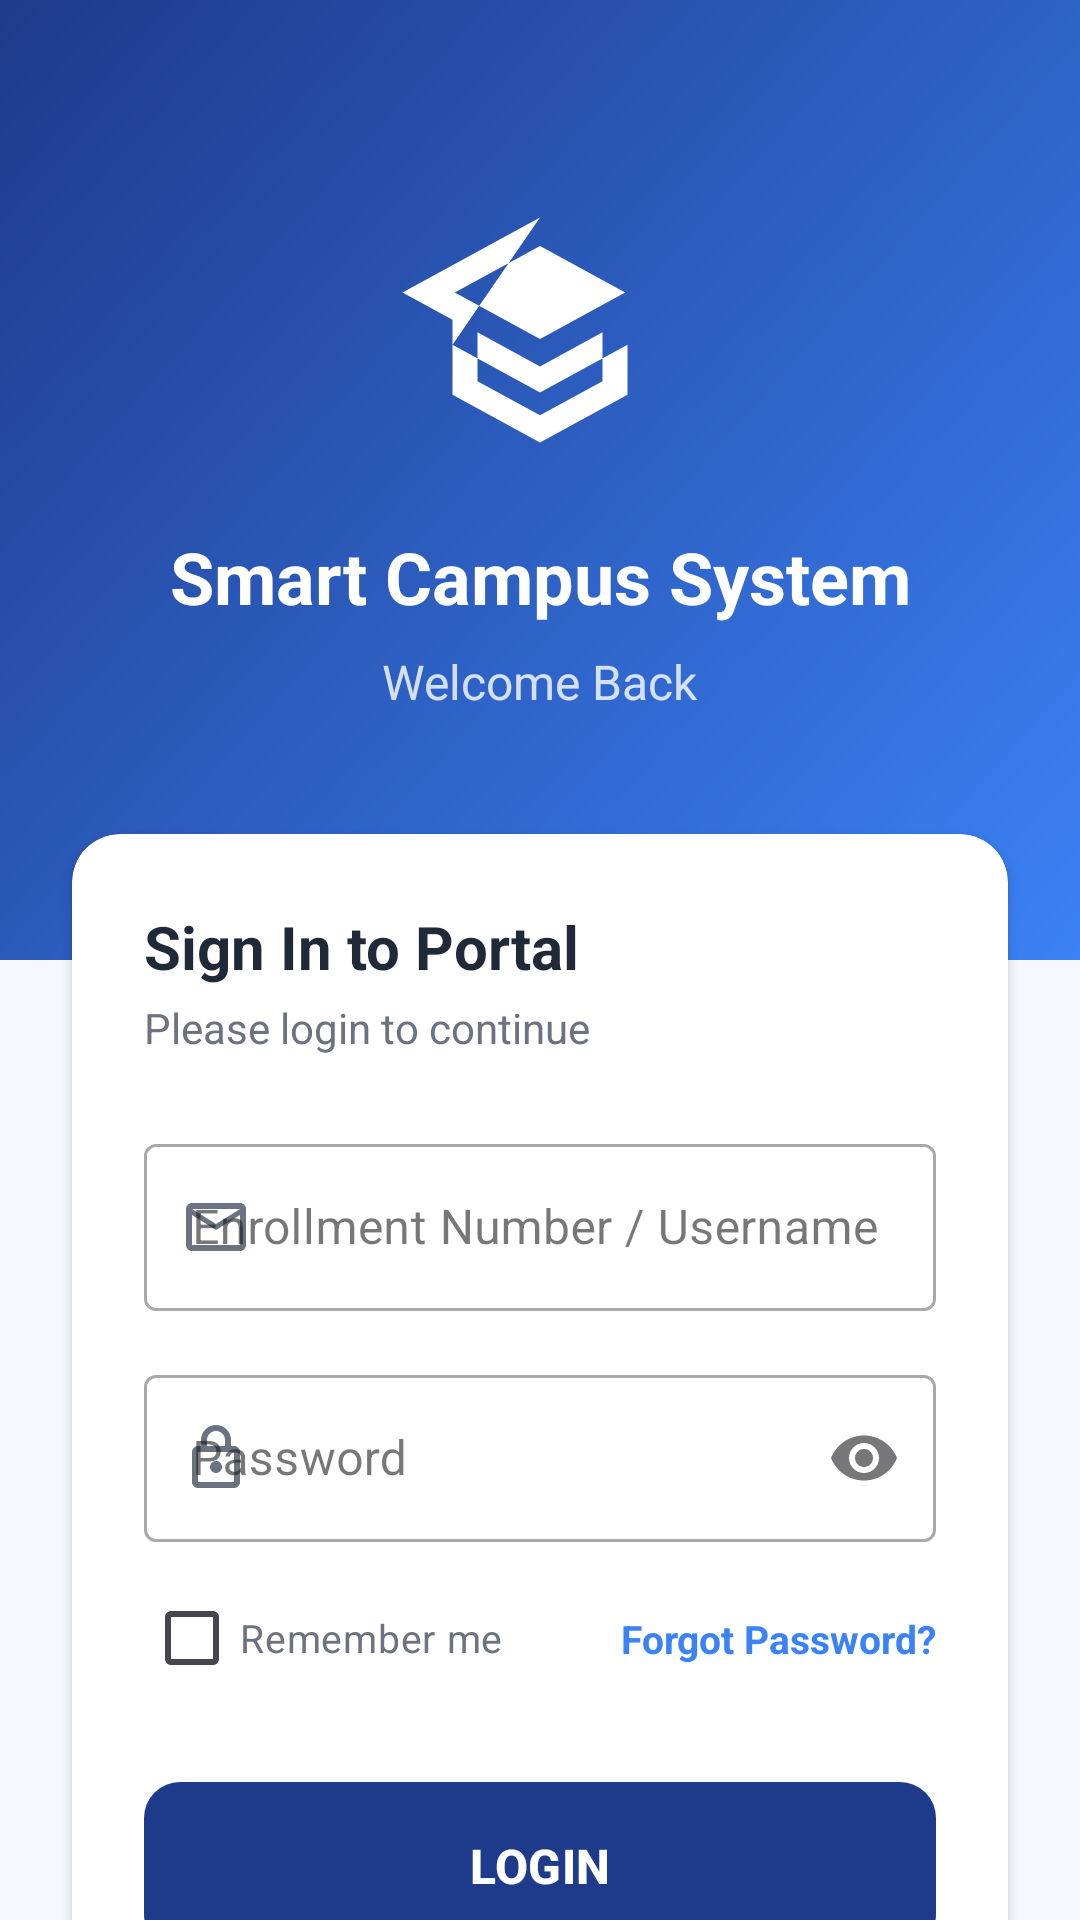

Reconstruct the res/layout file that produces this screen, plus the resources it refers to.
<!-- AndroidManifest.xml: application theme Theme.MyCampus -->
<!-- res/layout/activity_main.xml -->
<?xml version="1.0" encoding="utf-8"?>
<androidx.constraintlayout.widget.ConstraintLayout xmlns:android="http://schemas.android.com/apk/res/android"
    xmlns:app="http://schemas.android.com/apk/res-auto"
    xmlns:tools="http://schemas.android.com/tools"
    android:id="@+id/main"
    android:layout_width="match_parent"
    android:layout_height="match_parent"
    android:background="@color/background"
    tools:context=".MainActivity">

    
    <View
        android:id="@+id/headerBackground"
        android:layout_width="match_parent"
        android:layout_height="320dp"
        android:background="@drawable/bg_login_gradient"
        app:layout_constraintTop_toTopOf="parent" />

    <androidx.core.widget.NestedScrollView
        android:layout_width="match_parent"
        android:layout_height="match_parent"
        android:fillViewport="true">

        <androidx.constraintlayout.widget.ConstraintLayout
            android:layout_width="match_parent"
            android:layout_height="wrap_content"
            android:paddingBottom="40dp">

            
            <ImageView
                android:id="@+id/ivLogo"
                android:layout_width="100dp"
                android:layout_height="100dp"
                android:layout_marginTop="60dp"
                android:src="@drawable/college_logo"
                android:contentDescription="@string/content_desc_logo"
                app:layout_constraintEnd_toEndOf="parent"
                app:layout_constraintStart_toStartOf="parent"
                app:layout_constraintTop_toTopOf="parent"
                app:tint="@color/white" />

            <TextView
                android:id="@+id/tvAppTitle"
                android:layout_width="wrap_content"
                android:layout_height="wrap_content"
                android:layout_marginTop="16dp"
                android:text="@string/title_smart_campus"
                android:textColor="@color/white"
                android:textSize="24sp"
                android:textStyle="bold"
                app:layout_constraintEnd_toEndOf="parent"
                app:layout_constraintStart_toStartOf="parent"
                app:layout_constraintTop_toBottomOf="@id/ivLogo" />

            <TextView
                android:id="@+id/tvWelcome"
                android:layout_width="wrap_content"
                android:layout_height="wrap_content"
                android:layout_marginTop="8dp"
                android:text="@string/welcome_back"
                android:textColor="@color/white"
                android:alpha="0.8"
                android:textSize="16sp"
                app:layout_constraintEnd_toEndOf="parent"
                app:layout_constraintStart_toStartOf="parent"
                app:layout_constraintTop_toBottomOf="@id/tvAppTitle" />

            
            <com.google.android.material.card.MaterialCardView
                android:id="@+id/cvLogin"
                android:layout_width="match_parent"
                android:layout_height="wrap_content"
                android:layout_marginHorizontal="24dp"
                android:layout_marginTop="40dp"
                app:layout_constraintTop_toBottomOf="@id/tvWelcome">

                <LinearLayout
                    android:layout_width="match_parent"
                    android:layout_height="wrap_content"
                    android:orientation="vertical"
                    android:padding="24dp">

                    <TextView
                        android:layout_width="wrap_content"
                        android:layout_height="wrap_content"
                        android:text="@string/sign_in"
                        android:textColor="@color/textPrimary"
                        android:textSize="20sp"
                        android:textStyle="bold" />

                    <TextView
                        android:layout_width="wrap_content"
                        android:layout_height="wrap_content"
                        android:layout_marginTop="4dp"
                        android:text="@string/login_subtitle"
                        android:textColor="@color/textSecondary"
                        android:textSize="14sp" />

                    
                    <com.google.android.material.textfield.TextInputLayout
                        android:id="@+id/tilUsername"
                        style="@style/Widget.MaterialComponents.TextInputLayout.OutlinedBox"
                        android:layout_width="match_parent"
                        android:layout_height="wrap_content"
                        android:layout_marginTop="24dp"
                        android:hint="@string/hint_username"
                        app:startIconDrawable="@drawable/ic_email"
                        app:startIconTint="@color/textSecondary">

                        <com.google.android.material.textfield.TextInputEditText
                            android:id="@+id/usernameEditText"
                            android:layout_width="match_parent"
                            android:layout_height="wrap_content"
                            android:inputType="textEmailAddress"
                            android:textColor="@color/textPrimary" />
                    </com.google.android.material.textfield.TextInputLayout>

                    
                    <com.google.android.material.textfield.TextInputLayout
                        android:id="@+id/tilPassword"
                        style="@style/Widget.MaterialComponents.TextInputLayout.OutlinedBox"
                        android:layout_width="match_parent"
                        android:layout_height="wrap_content"
                        android:layout_marginTop="16dp"
                        android:hint="@string/hint_password"
                        app:endIconMode="password_toggle"
                        app:startIconDrawable="@drawable/ic_lock"
                        app:startIconTint="@color/textSecondary">

                        <com.google.android.material.textfield.TextInputEditText
                            android:id="@+id/passwordEditText"
                            android:layout_width="match_parent"
                            android:layout_height="wrap_content"
                            android:inputType="textPassword"
                            android:textColor="@color/textPrimary" />
                    </com.google.android.material.textfield.TextInputLayout>

                    
                    <androidx.constraintlayout.widget.ConstraintLayout
                        android:layout_width="match_parent"
                        android:layout_height="wrap_content"
                        android:layout_marginTop="8dp">

                        <com.google.android.material.checkbox.MaterialCheckBox
                            android:id="@+id/cbRememberMe"
                            android:layout_width="wrap_content"
                            android:layout_height="wrap_content"
                            android:text="@string/remember_me"
                            android:textColor="@color/textSecondary"
                            android:textSize="13sp"
                            app:layout_constraintBottom_toBottomOf="parent"
                            app:layout_constraintStart_toStartOf="parent"
                            app:layout_constraintTop_toTopOf="parent" />

                        <TextView
                            android:id="@+id/tvForgotPassword"
                            android:layout_width="wrap_content"
                            android:layout_height="wrap_content"
                            android:text="@string/forgot_password"
                            android:textColor="@color/secondary"
                            android:textSize="13sp"
                            android:textStyle="bold"
                            app:layout_constraintBottom_toBottomOf="parent"
                            app:layout_constraintEnd_toEndOf="parent"
                            app:layout_constraintTop_toTopOf="parent" />

                    </androidx.constraintlayout.widget.ConstraintLayout>

                    
                    <TextView
                        android:id="@+id/errorTextView"
                        android:layout_width="match_parent"
                        android:layout_height="wrap_content"
                        android:layout_marginTop="8dp"
                        android:gravity="center"
                        android:textColor="@color/danger"
                        android:textSize="13sp"
                        android:textStyle="bold"
                        android:visibility="gone"
                        tools:text="Invalid credentials" />

                    
                    <com.google.android.material.button.MaterialButton
                        android:id="@+id/loginButton"
                        android:layout_width="match_parent"
                        android:layout_height="56dp"
                        android:layout_marginTop="24dp"
                        android:text="@string/login_title"
                        android:textSize="16sp"
                        android:textStyle="bold"
                        app:cornerRadius="12dp" />

                </LinearLayout>
            </com.google.android.material.card.MaterialCardView>

            
            <ProgressBar
                android:id="@+id/progressBar"
                android:layout_width="wrap_content"
                android:layout_height="wrap_content"
                android:layout_marginTop="24dp"
                android:visibility="gone"
                app:layout_constraintEnd_toEndOf="parent"
                app:layout_constraintStart_toStartOf="parent"
                app:layout_constraintTop_toBottomOf="@id/cvLogin" />

            
            <TextView
                android:layout_width="wrap_content"
                android:layout_height="wrap_content"
                android:layout_marginTop="40dp"
                android:text="@string/version_footer"
                android:textColor="@color/textSecondary"
                android:textSize="12sp"
                app:layout_constraintEnd_toEndOf="parent"
                app:layout_constraintStart_toStartOf="parent"
                app:layout_constraintTop_toBottomOf="@id/cvLogin" />

        </androidx.constraintlayout.widget.ConstraintLayout>
    </androidx.core.widget.NestedScrollView>

</androidx.constraintlayout.widget.ConstraintLayout>
<!-- resources referenced by this layout -->
<resources>
  <color name="background">#F6F8FC</color>
  <color name="danger">#EF4444</color>
  <color name="secondary">#3B82F6</color>
  <color name="textPrimary">#1F2937</color>
  <color name="textSecondary">#6B7280</color>
  <color name="white">#FFFFFF</color>
  <!-- drawable bg_login_gradient (drawable) -->
  <?xml version="1.0" encoding="utf-8"?>
  <shape xmlns:android="http://schemas.android.com/apk/res/android">
      <gradient
          android:angle="135"
          android:endColor="#1E3A8A"
          android:startColor="#3B82F6"
          android:type="linear" />
  </shape>
  <!-- drawable college_logo (drawable) -->
  <vector xmlns:android="http://schemas.android.com/apk/res/android"
      android:width="120dp"
      android:height="120dp"
      android:viewportWidth="24"
      android:viewportHeight="24">
    <path
        android:fillColor="#FFFFFF"
        android:pathData="M12,3L1,9l4,2.18v6L12,21l7,-3.82v-4L12,17l-7,-3.82zM18.82,9L12,12.72 5.18,9 12,5.28 18.82,9zM17,16.09l-5,2.73 -5,-2.73v-3.91L12,14.91 17,12.18V16.09z"/>
  </vector>
  <!-- drawable ic_email (drawable) -->
  <vector xmlns:android="http://schemas.android.com/apk/res/android"
      android:width="24dp"
      android:height="24dp"
      android:viewportWidth="24"
      android:viewportHeight="24">
    <path
        android:fillColor="#000000"
        android:pathData="M20,4L4,4c-1.1,0 -1.99,0.9 -1.99,2L2,18c0,1.1 0.9,2 2,2h16c1.1,0 2,-0.9 2,-2L22,6c0,-1.1 -0.9,-2 -2,-2zM20,18L4,18L4,8l8,5 8,-5v10zM12,11L4,6h16l-8,5z"/>
  </vector>
  <!-- drawable ic_lock (drawable) -->
  <vector xmlns:android="http://schemas.android.com/apk/res/android"
      android:width="24dp"
      android:height="24dp"
      android:viewportWidth="24"
      android:viewportHeight="24">
    <path
        android:fillColor="#000000"
        android:pathData="M18,8h-1L17,6c0,-2.76 -2.24,-5 -5,-5S7,3.24 7,6v2L6,8c-1.1,0 -2,0.9 -2,2v10c0,1.1 0.9,2 2,2h12c1.1,0 2,-0.9 2,-2L20,10c0,-1.1 -0.9,-2 -2,-2zM9,6c0,-1.66 1.34,-3 3,-3s3,1.34 3,3v2L9,8L9,6zM18,20L6,20L6,10h12v10zM12,17c1.1,0 2,-0.9 2,-2s-0.9,-2 -2,-2 -2,0.9 -2,2 0.9,2 2,2z"/>
  </vector>
  <string name="content_desc_logo">College Logo</string>
  <string name="forgot_password">Forgot Password?</string>
  <string name="hint_password">Password</string>
  <string name="hint_username">Enrollment Number / Username</string>
  <string name="login_subtitle">Please login to continue</string>
  <string name="login_title">LOGIN</string>
  <string name="remember_me">Remember me</string>
  <string name="sign_in">Sign In to Portal</string>
  <string name="title_smart_campus">Smart Campus System</string>
  <string name="version_footer">Smart Campus Management System v1.0</string>
  <string name="welcome_back">Welcome Back</string>
  <color name="primary">#1E3A8A</color>
  <color name="primaryDark">#162D68</color>
  <style name="Widget.MyCampus.CardView" parent="Widget.Material3.CardView.Elevated">
          <item name="cardCornerRadius">16dp</item>
          <item name="cardElevation">2dp</item>
          <item name="cardBackgroundColor">@color/card_background</item>
          <item name="strokeWidth">0dp</item>
      </style>
  <style name="Widget.MyCampus.Button" parent="Widget.Material3.Button">
          <item name="cornerRadius">12dp</item>
          <item name="android:insetTop">0dp</item>
          <item name="android:insetBottom">0dp</item>
          <item name="android:minHeight">48dp</item>
      </style>
  <color name="card_background">#FFFFFF</color>
</resources>
